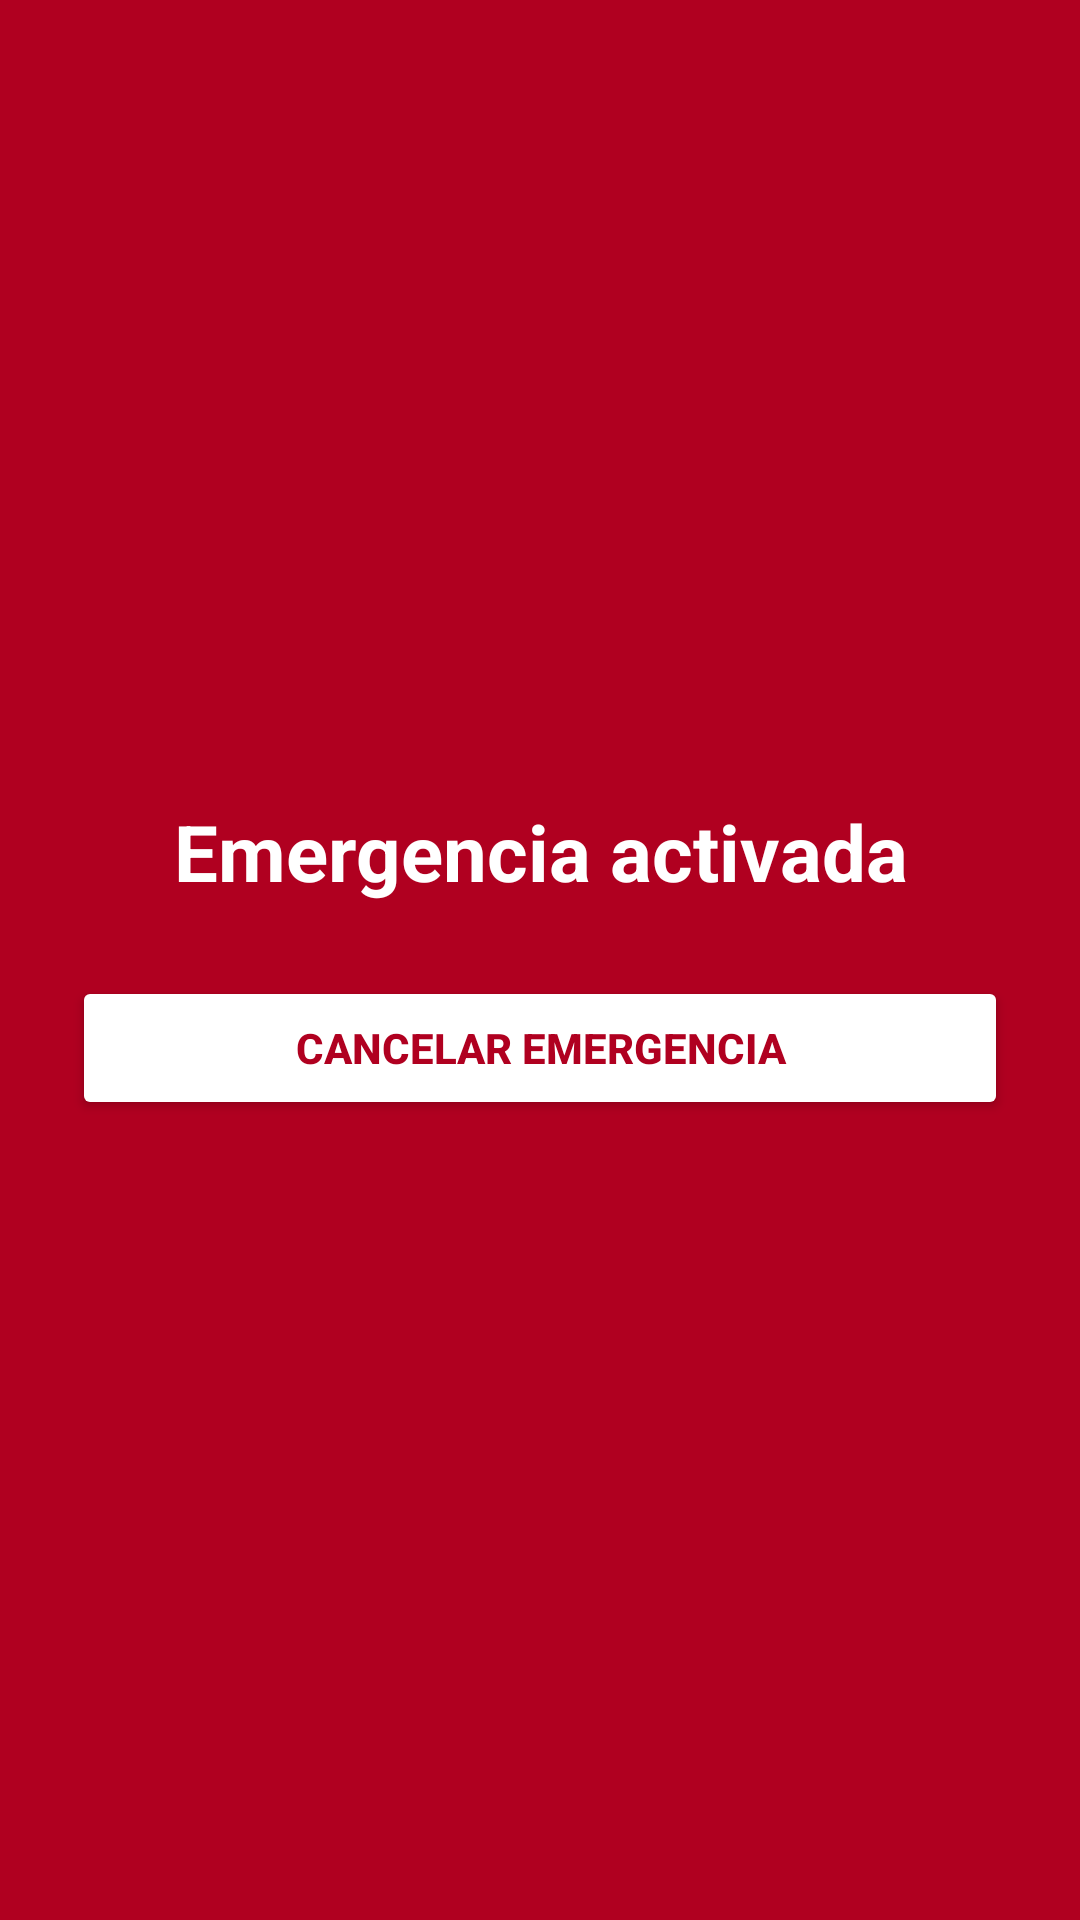

Reconstruct the res/layout file that produces this screen, plus the resources it refers to.
<!-- AndroidManifest.xml: application theme Theme.PathSecure -->
<!-- res/layout/activity_emergency.xml -->
<?xml version="1.0" encoding="utf-8"?>
<LinearLayout xmlns:android="http://schemas.android.com/apk/res/android"
    xmlns:tools="http://schemas.android.com/tools"
    android:layout_width="match_parent"
    android:layout_height="match_parent"
    android:orientation="vertical"
    android:gravity="center"
    android:background="#B00020"
    android:padding="24dp">

    <TextView
        android:id="@+id/txtStatus"
        android:layout_width="match_parent"
        android:layout_height="wrap_content"
        android:text="Emergencia activada"
        android:textSize="26sp"
        android:textColor="#FFFFFF"
        android:textStyle="bold"
        android:gravity="center"
        android:layout_marginBottom="24dp"
        tools:ignore="HardcodedText" />

    <Button
        android:id="@+id/btnCancelEmergency"
        android:layout_width="match_parent"
        android:layout_height="wrap_content"
        android:text="Cancelar Emergencia"
        android:backgroundTint="#FFFFFF"
        android:textColor="#B00020"
        android:textStyle="bold"
        tools:ignore="HardcodedText,VisualLintButtonSize" />
</LinearLayout>
<!-- resources referenced by this layout -->
<resources>
  <style name="Theme.PathSecure" parent="Theme.MaterialComponents.DayNight.NoActionBar">
      </style>
</resources>
